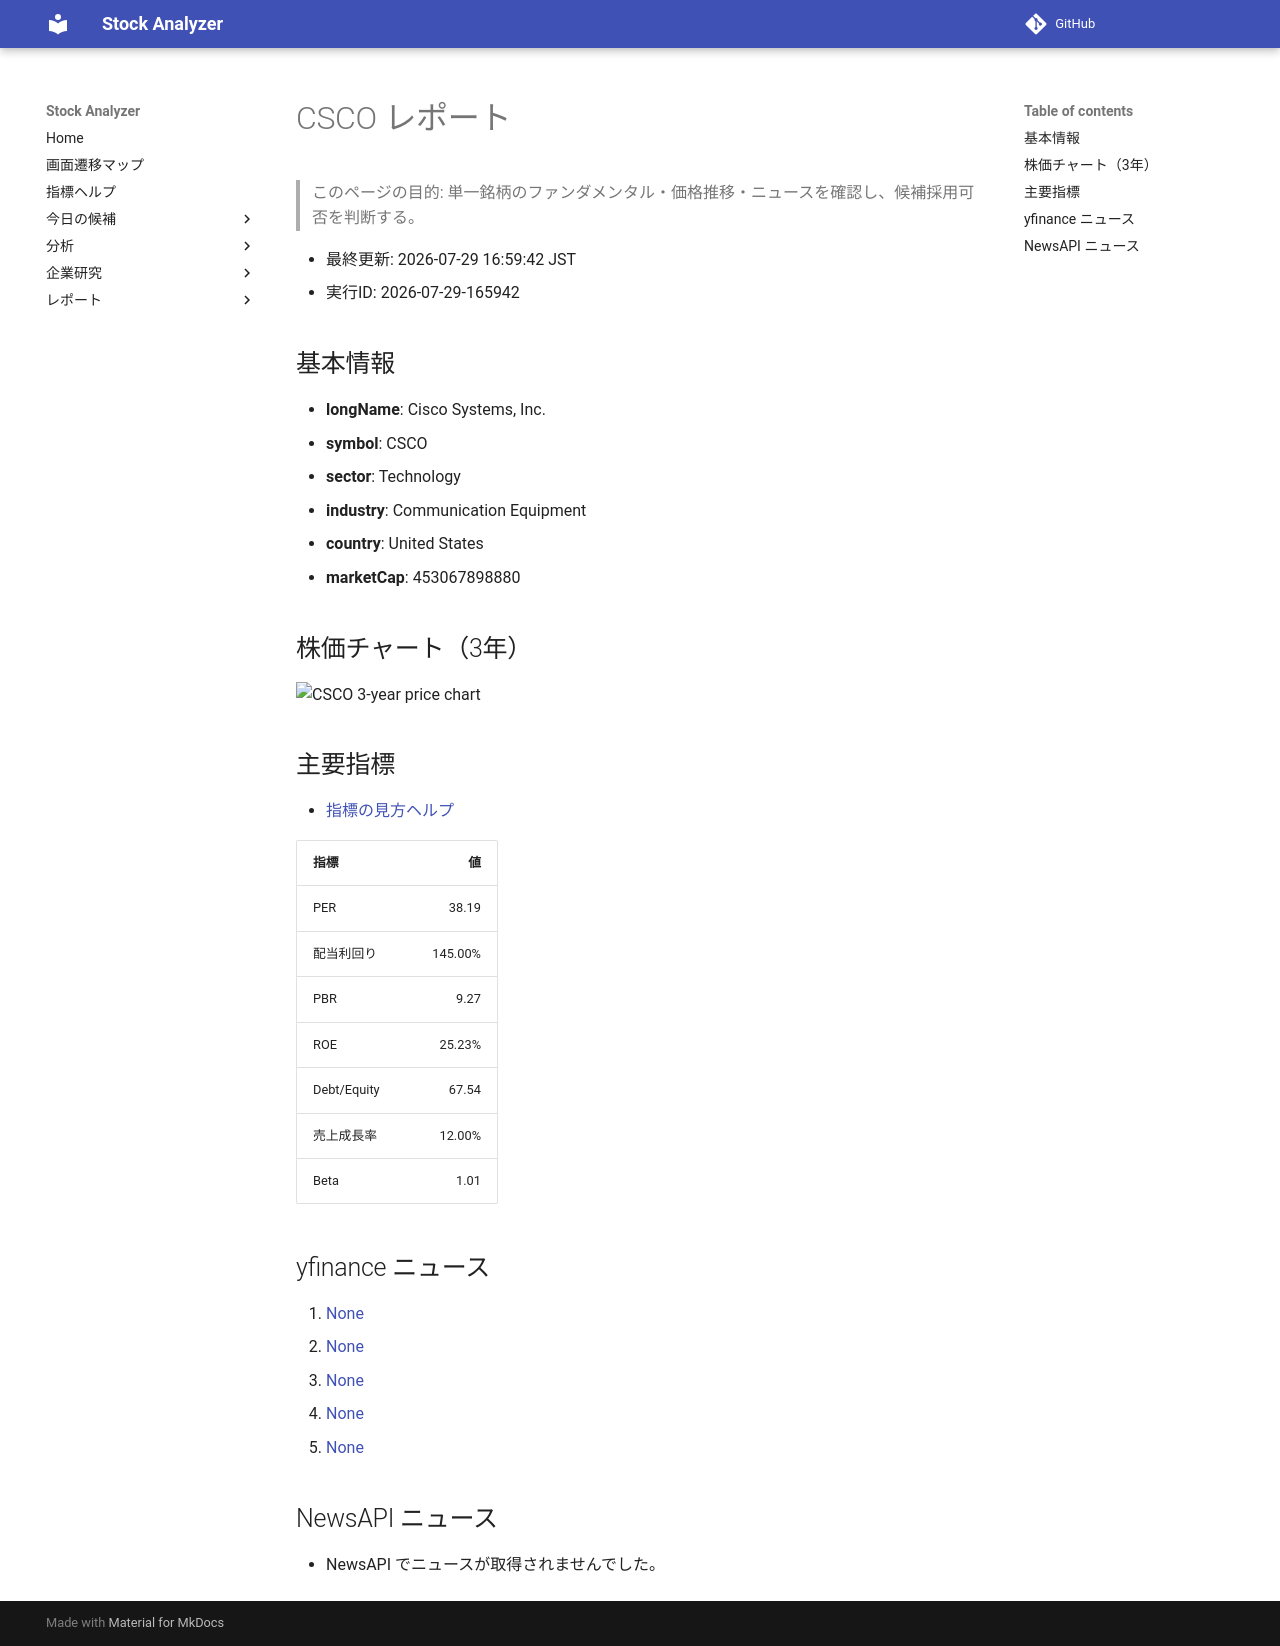

repository: Yumi-note/Making-APP · page: reports/2026-07-29/165942/CSCO/index.html · generator: mkdocs

# CSCO レポート

> このページの目的: 単一銘柄のファンダメンタル・価格推移・ニュースを確認し、候補採用可否を判断する。

- 最終更新: 2026-07-29 16:59:42 JST
- 実行ID: 2026-07-29-165942

## 基本情報

- **longName**: Cisco Systems, Inc.
- **symbol**: CSCO
- **sector**: Technology
- **industry**: Communication Equipment
- **country**: United States
- **marketCap**: 453067898880

## 株価チャート（3年）

![CSCO 3-year price chart](CSCO_3y.png)

## 主要指標

- [指標の見方ヘルプ](../../../../indicators.md)

| 指標 | 値 |
|---|---:|
| PER | 38.19 |
| 配当利回り | 145.00% |
| PBR | 9.27 |
| ROE | 25.23% |
| Debt/Equity | 67.54 |
| 売上成長率 | 12.00% |
| Beta | 1.01 |

## yfinance ニュース

1. [None](None)
2. [None](None)
3. [None](None)
4. [None](None)
5. [None](None)

## NewsAPI ニュース

- NewsAPI でニュースが取得されませんでした。
